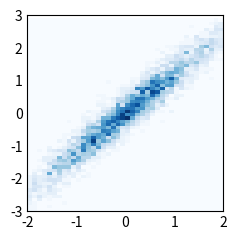

Source code (Python):
"""
============
hist2d(x, y)
============
Make a 2D histogram plot.

See `~matplotlib.axes.Axes.hist2d`.
"""
import matplotlib.pyplot as plt
import numpy as np

plt.style.use("_mpl-gallery-nogrid")

# make data: correlated + noise
np.random.seed(1)
x = np.random.randn(5000)
y = 1.2 * x + np.random.randn(5000) / 3

# plot:
fig, ax = plt.subplots()

ax.hist2d(x, y, bins=(np.arange(-3, 3, 0.1), np.arange(-3, 3, 0.1)))

ax.set(xlim=(-2, 2), ylim=(-3, 3))

plt.show()
